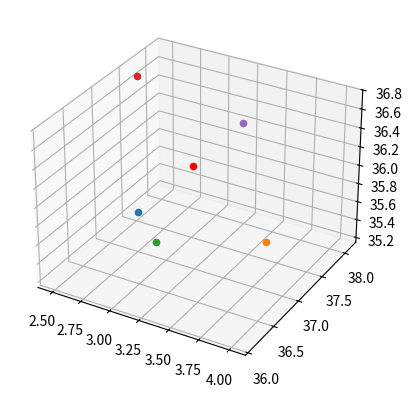
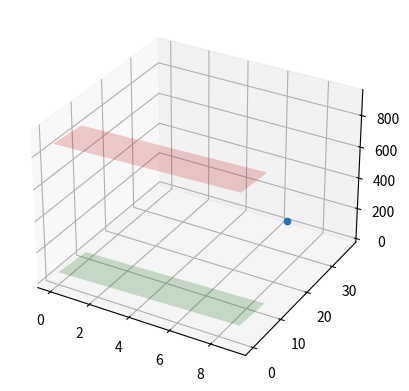
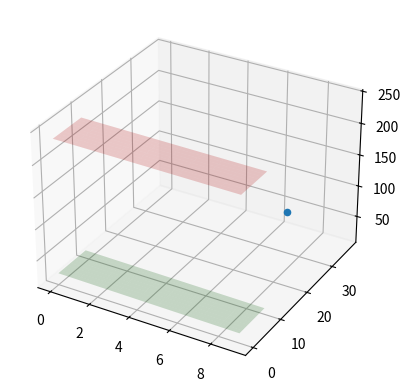
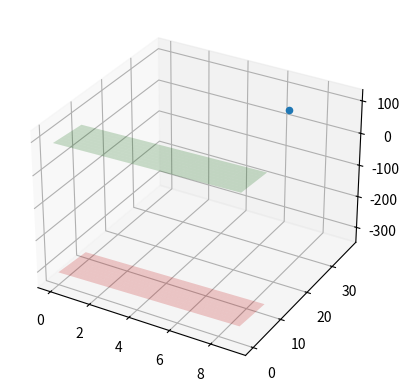

Here is the Python script that generated these plots, in order:
import matplotlib.pyplot  as plt
import numpy as np
import math
import copy 

#problème avec matplolib dans le venv
class Vector:
    def __init__(self, x,y,z):
        self.coordinates = np.array([x,y,z])
    
    def get_coordinates(self):
        return self.coordinates
    
    def get_x(self):
        return self.coordinates[0]

    def get_y(self):
        return self.coordinates[1]

    def get_z(self):
        return self.coordinates[2]
    
    def norma(self):
        return (math.sqrt(self.x**2 + self.y **2 + self.z **2))



class Point:
    def __init__(self, x,y,z):
        self.coordinates = np.array([x,y,z])
    
    def __str__(self):
        return f"Point({self.coordinates[0]:.3},{self.coordinates[1]:.3},{self.coordinates[2]:.3})"
    
    def dot_product(self, normal):
        return (-self.coordinates.dot(normal.get_coordinates()))
    def get_x(self):
        return self.coordinates[0]

    def get_y(self):
        return self.coordinates[1]

    def get_z(self):
        return self.coordinates[2]
    def get_coordinates(self):
        return self.coordinates
    


class Plane:

    def __init__(self, point:Point, normal:Vector):
        self.point=point
        self.normal=normal
        self.a = normal.get_coordinates()[0]
        self.b = normal.get_coordinates()[1]
        self.c = normal.get_coordinates()[2]
        #self.d = -self.point.dot_product(self.normal)
        self.d = -self.a * self.point.get_x() - self.b * self.point.get_y() - self.c * self.point.get_z() # https://mathworld.wolfram.com/Plane.html

    def __str__(self):
        return f"Plane equation is : {self.a}x + {self.b}y +{self.c}z + {self.d} = 0\n"
    
    def set_d(self, d):
        self.d=d
    
    def plot_plane(self, plane2=None, point=None):
        xx, yy = np.meshgrid(range(10), range(10))
        # calculate corresponding z
        if self.normal.get_z()!=0 : # mouais, plutot faire en sorte quil ne soit jamais 0
            z = (-self.normal.get_x() * xx - self.normal.get_y() * yy - self.d) * 1. /self.normal.get_z()
            fig = plt.figure()
            ax = fig.add_subplot(projection='3d')
            ax.plot_surface(xx, yy, z, alpha=0.2, color="green")
            if point is not None:
                ax.scatter3D(point.get_x(), point.get_y(), point.get_z())
            if plane2 != None:
                z2 = (-plane2.normal.get_x() * xx - plane2.normal.get_y() * yy - plane2.d) * 1. /plane2.normal.get_z()
                ax.plot_surface(xx, yy, z2, color = 'red', alpha=0.2)
            plt.show()
        else :
            print("Division par 0 imposssible : ")
        
    def complementary(self, gap):
        # gap in Angstrom
        # Copying the object
        complementary_plane = copy.deepcopy(self)
        complementary_plane.set_d(complementary_plane.d - gap)
        return complementary_plane

    def slide_plane(self, sliding_window):
        # slide the plane 
        self.d += sliding_window
    
    #TODO: Ces 2 fonctions
    def is_above(self,point):
        # Return true if the point is located over the plane (self)
        print(self,point)
        print("Result is over",self.a * point.get_x() + self.d )
        return True if self.a * point.get_x() + self.d > point.get_z() else False
    
    def is_below(self, point):
        # Return true if the point is located under the plane (self)
        print(self,point)
        print("Result is under",self.a * point.get_x() + self.b * point.get_y() + self.c * point.get_z() + self.d )
        return True if self.a * point.get_x() + self.d < 0 else False

# TODO: faire que le demi cercle
def find_points(n_points, center_coordinates):
    points = []
    for k in range(1,n_points+1):# n-points pour éviter division par 0 
        h = -1 + (2 * (k-1)/(n_points - 1))
        theta = math.acos(h)
        if k==1 or k==n_points:
            phi = 0
        else :
            phi = (phi + (3.6/math.sqrt(n_points) * (1/math.sqrt(1-h*h)))) % (2*math.pi)
        # Centering on the mass center
        x = center_coordinates.get_x() + math.sin(phi) * math.sin(theta)
        y = center_coordinates.get_y() + math.cos(theta)
        z = center_coordinates.get_z() + math.cos(phi) * math.sin(theta)
        points.append(Point(x,y,z))
    return points

def find_director_vector(point:Point, center_coordinate:Point):
    """Find the vector that goes through the two points = the normal vector of the plan"""
    # The normal vector of the plan
    return Vector(center_coordinate.get_x()-point.get_x(), center_coordinate.get_y() - point.get_y(), center_coordinate.get_z() - point.get_z())


def find_normal_plan(director_vector):
    """Returns 2 normal vectors making a plan orthogonal to the director vector"""
    x,y,z=director_vector
    return ( np.array([-y,x,0]) , np.array([-z,0,x]))

  

if __name__ == '__main__':
    # Plot points check
    mass_center = Point(3.19,37.1,36.2)

    directions = find_points(5, mass_center)
    fig = plt.figure()
    ax = fig.add_subplot(111, projection='3d')
    ax.scatter3D(mass_center.get_x(), mass_center.get_y(), mass_center.get_z(), color="red")
    print("Plotting the points on 3D")
    for d in directions:
        ax.scatter3D(d.get_x(), d.get_y(), d.get_z())
    plt.show()
    print("Calculating the planes... ")
    # Planes are defined by a point and a normal vector
    for d in directions:
        point  = d
        normal = find_director_vector(point=d,center_coordinate=mass_center)
        print("Plotting the planes on 3D")
        plane = Plane(point=point, normal=normal)
        plane2 = plane.complementary(200)        
        plane.slide_plane(10) 
        plane2.slide_plane(10)
        plane.plot_plane(plane2,Point(6.462 , 37.060 , 37.424))
        print("is under ? ",plane.is_below(Point(6.462 , 37.060 , 37.424)))
        print("is over ? ",plane2.is_above(Point(6.462 , 37.060 , 37.424)))
    
        






